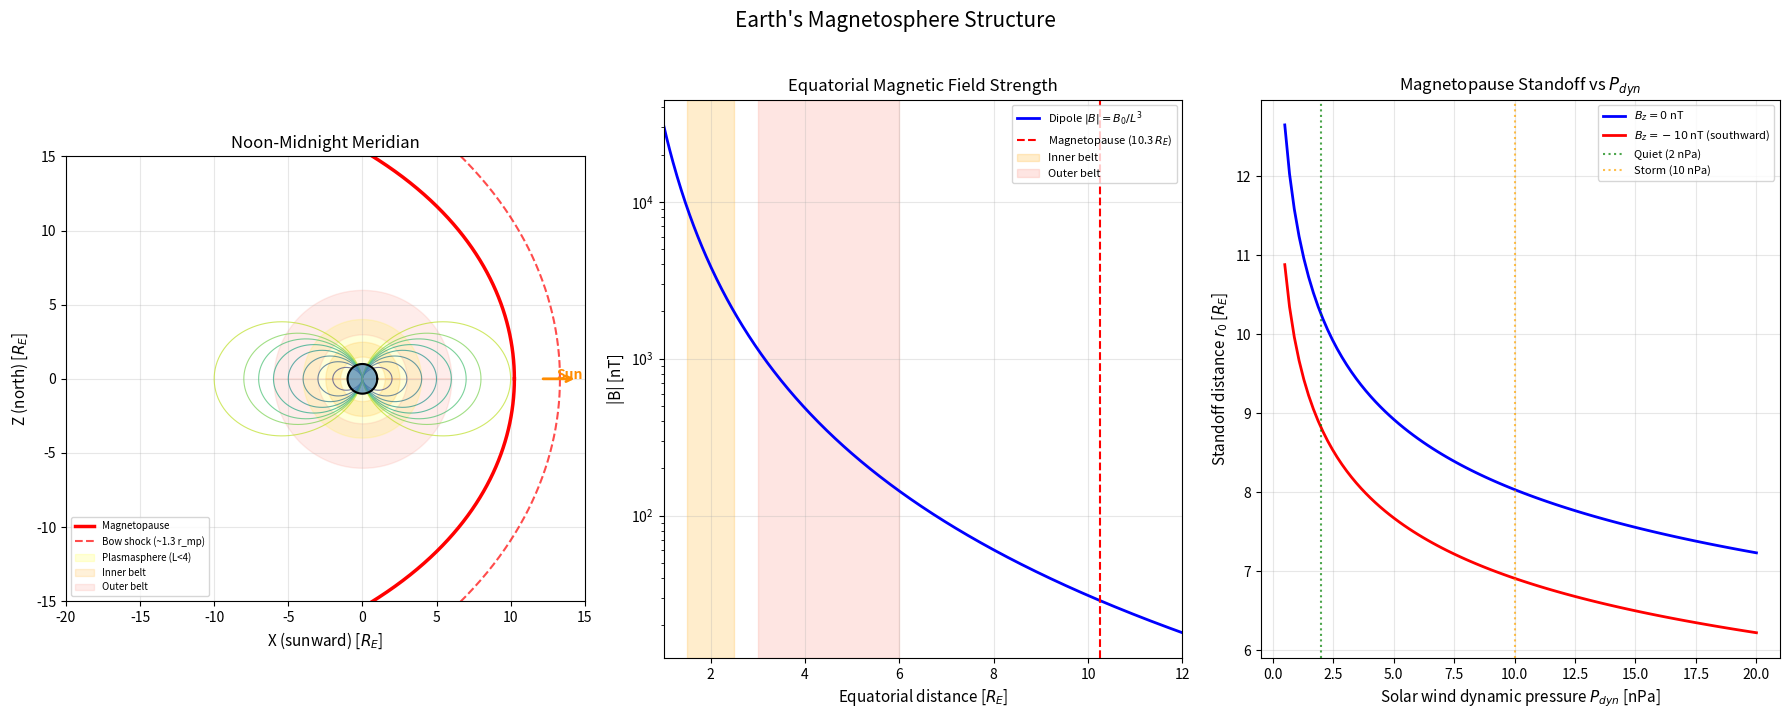

The matplotlib source for this figure: (Note: this script raises an exception after producing the figure.)
"""
Earth's Magnetosphere Structure: Dipole Field, Magnetopause, and Key Regions.

Models the geomagnetic field as a magnetic dipole and adds a simplified
magnetopause boundary using the Shue et al. (1998) empirical model. The
magnetopause standoff distance depends on solar wind dynamic pressure and
IMF Bz, making it a fundamental parameter of magnetospheric physics.

Key physics:
  - Dipole field: B_r = -2*M*cos(theta)/(4*pi*r^3)
                  B_theta = -M*sin(theta)/(4*pi*r^3)
  - Shue magnetopause: r = r0 * (2 / (1 + cos(theta)))^alpha
    where r0 = standoff distance, alpha = tail flaring exponent
  - r0 depends on solar wind dynamic pressure P_dyn and IMF Bz
  - Key regions: bow shock (~1.3 * r_mp), plasmasphere (L < 4),
    radiation belts (inner ~1.5-2.5 R_E, outer ~3-7 R_E)
"""

import numpy as np
import matplotlib.pyplot as plt

# --- Physical constants ---
R_E = 6.371e6          # Earth radius [m]
mu_0 = 4 * np.pi * 1e-7  # permeability of free space [H/m]
M_E = 8.0e22           # Earth's magnetic dipole moment [A*m^2] (= 8e15 T*m^3)
B_eq = mu_0 * M_E / (4 * np.pi * R_E**3)  # equatorial surface field ~31000 nT

print("=" * 65)
print("Earth's Magnetosphere: Dipole Model + Shue Magnetopause")
print("=" * 65)
print(f"  Earth radius R_E        = {R_E:.3e} m")
print(f"  Dipole moment M_E       = {M_E:.2e} A*m^2")
print(f"  Equatorial surface |B|  = {B_eq*1e9:.1f} nT  (observed: ~31000 nT)")

# =========================================================================
# 1. DIPOLE MAGNETIC FIELD
# =========================================================================
# In spherical coordinates (r, theta) with theta from magnetic north pole:
#   B_r     = -2 * mu_0 * M * cos(theta) / (4*pi*r^3)
#   B_theta = -mu_0 * M * sin(theta) / (4*pi*r^3)
#   |B|     = (mu_0*M)/(4*pi*r^3) * sqrt(1 + 3*cos^2(theta))

def dipole_field(r, theta):
    """Compute dipole B_r and B_theta in Tesla.

    Parameters
    ----------
    r : array-like
        Radial distance [m].
    theta : array-like
        Colatitude from magnetic north pole [rad].

    Returns
    -------
    B_r, B_theta : arrays in Tesla
    """
    factor = mu_0 * M_E / (4 * np.pi * r**3)
    B_r = -2.0 * factor * np.cos(theta)
    B_theta = -factor * np.sin(theta)
    return B_r, B_theta


# =========================================================================
# 2. DIPOLE FIELD LINES IN THE NOON-MIDNIGHT MERIDIAN
# =========================================================================
# A dipole field line satisfies r = L * R_E * sin^2(theta)
# where L is the McIlwain L-shell parameter.

def dipole_field_line_cartesian(L, n_points=500):
    """Generate (x, z) coordinates of a dipole field line for given L-shell.

    The field line equation in the magnetic meridian plane:
        r = L * R_E * sin^2(theta)
    Converting to Cartesian: x = r*sin(theta), z = r*cos(theta)

    Returns both northern and southern halves.
    """
    theta = np.linspace(0.01, np.pi - 0.01, n_points)
    r = L * np.sin(theta)**2  # in units of R_E
    x = r * np.sin(theta)
    z = r * np.cos(theta)
    return x, z


# =========================================================================
# 3. SHUE MAGNETOPAUSE MODEL
# =========================================================================
# Shue et al. (1998) empirical model:
#   r_mp = r0 * (2 / (1 + cos(theta)))^alpha
#
# Standoff distance r0 and flaring alpha depend on solar wind:
#   r0 = (10.22 + 1.29 * tanh(0.184*(Bz + 8.14))) * P_dyn^(-1/6.6)
#   alpha = (0.58 - 0.007*Bz) * (1 + 0.024 * ln(P_dyn))
#
# P_dyn = dynamic pressure [nPa], Bz = IMF Bz [nT]

def shue_magnetopause(P_dyn_nPa, Bz_nT, theta_arr):
    """Compute Shue et al. (1998) magnetopause shape.

    Parameters
    ----------
    P_dyn_nPa : float
        Solar wind dynamic pressure [nPa].
    Bz_nT : float
        IMF Bz component [nT].
    theta_arr : array
        Angle from Sun-Earth line [rad], 0 = subsolar.

    Returns
    -------
    r_mp : array
        Magnetopause distance in Earth radii.
    r0 : float
        Standoff distance in Earth radii.
    """
    r0 = (10.22 + 1.29 * np.tanh(0.184 * (Bz_nT + 8.14))) * P_dyn_nPa**(-1.0/6.6)
    alpha = (0.58 - 0.007 * Bz_nT) * (1.0 + 0.024 * np.log(P_dyn_nPa))
    r_mp = r0 * (2.0 / (1.0 + np.cos(theta_arr)))**alpha
    return r_mp, r0


# --- Typical quiet-time solar wind conditions ---
P_dyn_quiet = 2.0    # nPa (typical)
Bz_quiet = 0.0       # nT (no strong IMF)

theta_mp = np.linspace(0, np.pi * 0.99, 300)
r_mp_quiet, r0_quiet = shue_magnetopause(P_dyn_quiet, Bz_quiet, theta_mp)

print(f"\nShue Magnetopause (quiet: P_dyn={P_dyn_quiet} nPa, Bz={Bz_quiet} nT):")
print(f"  Standoff distance r0   = {r0_quiet:.2f} R_E  (typical: ~10 R_E)")

# Bow shock is roughly 1.3 times the magnetopause standoff
r_bs = 1.3 * r0_quiet
print(f"  Bow shock (approx)     = {r_bs:.2f} R_E")


# =========================================================================
# 4. MAGNETOPAUSE STANDOFF vs SOLAR WIND PRESSURE
# =========================================================================
P_dyn_range = np.linspace(0.5, 20.0, 100)  # nPa
r0_vs_P = np.array([shue_magnetopause(P, 0.0, np.array([0.0]))[1] for P in P_dyn_range])
r0_vs_P_south = np.array([shue_magnetopause(P, -10.0, np.array([0.0]))[1] for P in P_dyn_range])

print(f"\nStandoff at P_dyn=10 nPa (Bz=0):   r0 = {shue_magnetopause(10, 0, np.array([0.0]))[1]:.2f} R_E")
print(f"Standoff at P_dyn=10 nPa (Bz=-10): r0 = {shue_magnetopause(10, -10, np.array([0.0]))[1]:.2f} R_E")


# =========================================================================
# 5. PLOTTING
# =========================================================================
fig, axes = plt.subplots(1, 3, figsize=(18, 7))
fig.suptitle("Earth's Magnetosphere Structure", fontsize=15, y=1.02)

# --- Panel 1: Field lines + magnetopause in noon-midnight meridian ---
ax = axes[0]

# Draw Earth
earth_theta = np.linspace(0, 2 * np.pi, 100)
ax.fill(np.cos(earth_theta), np.sin(earth_theta), color='steelblue', alpha=0.7, zorder=5)
ax.plot(np.cos(earth_theta), np.sin(earth_theta), 'k-', lw=1.5, zorder=5)

# Dipole field lines for various L-shells
L_values = [2, 3, 4, 5, 6, 7, 8, 10]
colors_L = plt.cm.viridis(np.linspace(0.2, 0.9, len(L_values)))
for i, L in enumerate(L_values):
    x_fl, z_fl = dipole_field_line_cartesian(L)
    # Dayside (positive x = sunward)
    ax.plot(x_fl, z_fl, color=colors_L[i], lw=0.8, alpha=0.7)
    # Nightside (negative x)
    ax.plot(-x_fl, z_fl, color=colors_L[i], lw=0.8, alpha=0.7)

# Magnetopause boundary (Shue model)
x_mp = r_mp_quiet * np.cos(theta_mp)  # theta=0 is sunward
z_mp = r_mp_quiet * np.sin(theta_mp)
ax.plot(x_mp, z_mp, 'r-', lw=2.5, label='Magnetopause')
ax.plot(x_mp, -z_mp, 'r-', lw=2.5)

# Bow shock (approximate)
r_bs_shape = 1.3 * r_mp_quiet
x_bs = r_bs_shape * np.cos(theta_mp)
z_bs = r_bs_shape * np.sin(theta_mp)
ax.plot(x_bs, z_bs, 'r--', lw=1.5, alpha=0.7, label=f'Bow shock (~1.3 r_mp)')
ax.plot(x_bs, -z_bs, 'r--', lw=1.5, alpha=0.7)

# Mark plasmasphere (L < 4)
theta_ps = np.linspace(0, 2 * np.pi, 200)
r_ps = 4.0  # L = 4 in equatorial plane
ax.fill(r_ps * np.cos(theta_ps), r_ps * np.sin(theta_ps),
        color='yellow', alpha=0.15, label='Plasmasphere (L<4)')

# Mark radiation belts (inner ~1.5-2.5 R_E, outer ~3-7 R_E)
for r_inner, r_outer, label, color in [
    (1.5, 2.5, 'Inner belt', 'orange'),
    (3.0, 6.0, 'Outer belt', 'salmon')
]:
    ring_theta = np.linspace(0, 2 * np.pi, 200)
    ax.fill_between(
        np.concatenate([r_outer * np.cos(ring_theta), r_inner * np.cos(ring_theta[::-1])]),
        np.concatenate([r_outer * np.sin(ring_theta), r_inner * np.sin(ring_theta[::-1])]),
        color=color, alpha=0.15, label=label
    )

ax.set_xlabel("X (sunward) [$R_E$]", fontsize=11)
ax.set_ylabel("Z (north) [$R_E$]", fontsize=11)
ax.set_title("Noon-Midnight Meridian", fontsize=12)
ax.set_xlim(-20, 15)
ax.set_ylim(-15, 15)
ax.set_aspect('equal')
ax.legend(fontsize=7, loc='lower left')
ax.grid(True, alpha=0.3)

# Sun direction arrow
ax.annotate("Sun", xy=(14, 0), fontsize=10, ha='center', color='darkorange',
            fontweight='bold')
ax.annotate("", xy=(14.5, 0), xytext=(12, 0),
            arrowprops=dict(arrowstyle='->', color='darkorange', lw=2))

# --- Panel 2: |B| along equator (theta = pi/2) ---
ax = axes[1]
r_eq = np.linspace(1.0, 12.0, 500)  # in R_E
B_r_eq, B_th_eq = dipole_field(r_eq * R_E, np.pi / 2)
B_mag_eq = np.sqrt(B_r_eq**2 + B_th_eq**2) * 1e9  # convert to nT

ax.semilogy(r_eq, B_mag_eq, 'b-', lw=2, label=r'Dipole $|B| = B_0/L^3$')
ax.axvline(r0_quiet, color='red', ls='--', lw=1.5, label=f'Magnetopause ({r0_quiet:.1f} $R_E$)')
ax.axvspan(1.5, 2.5, color='orange', alpha=0.2, label='Inner belt')
ax.axvspan(3.0, 6.0, color='salmon', alpha=0.2, label='Outer belt')

ax.set_xlabel("Equatorial distance [$R_E$]", fontsize=11)
ax.set_ylabel("|B| [nT]", fontsize=11)
ax.set_title("Equatorial Magnetic Field Strength", fontsize=12)
ax.legend(fontsize=8)
ax.grid(True, alpha=0.3)
ax.set_xlim(1, 12)

# --- Panel 3: Standoff distance vs solar wind pressure ---
ax = axes[2]
ax.plot(P_dyn_range, r0_vs_P, 'b-', lw=2, label=r'$B_z = 0$ nT')
ax.plot(P_dyn_range, r0_vs_P_south, 'r-', lw=2, label=r'$B_z = -10$ nT (southward)')

# Mark typical conditions
ax.axvline(2.0, color='green', ls=':', alpha=0.7, label='Quiet (2 nPa)')
ax.axvline(10.0, color='orange', ls=':', alpha=0.7, label='Storm (10 nPa)')

ax.set_xlabel("Solar wind dynamic pressure $P_{dyn}$ [nPa]", fontsize=11)
ax.set_ylabel("Standoff distance $r_0$ [$R_E$]", fontsize=11)
ax.set_title("Magnetopause Standoff vs $P_{dyn}$", fontsize=12)
ax.legend(fontsize=8)
ax.grid(True, alpha=0.3)

plt.tight_layout()
plt.savefig("/opt/projects/01_Personal/03_Study/examples/Space_Weather/01_magnetosphere.png",
            dpi=150, bbox_inches='tight')
plt.show()
print("\nPlot saved: 01_magnetosphere.png")
